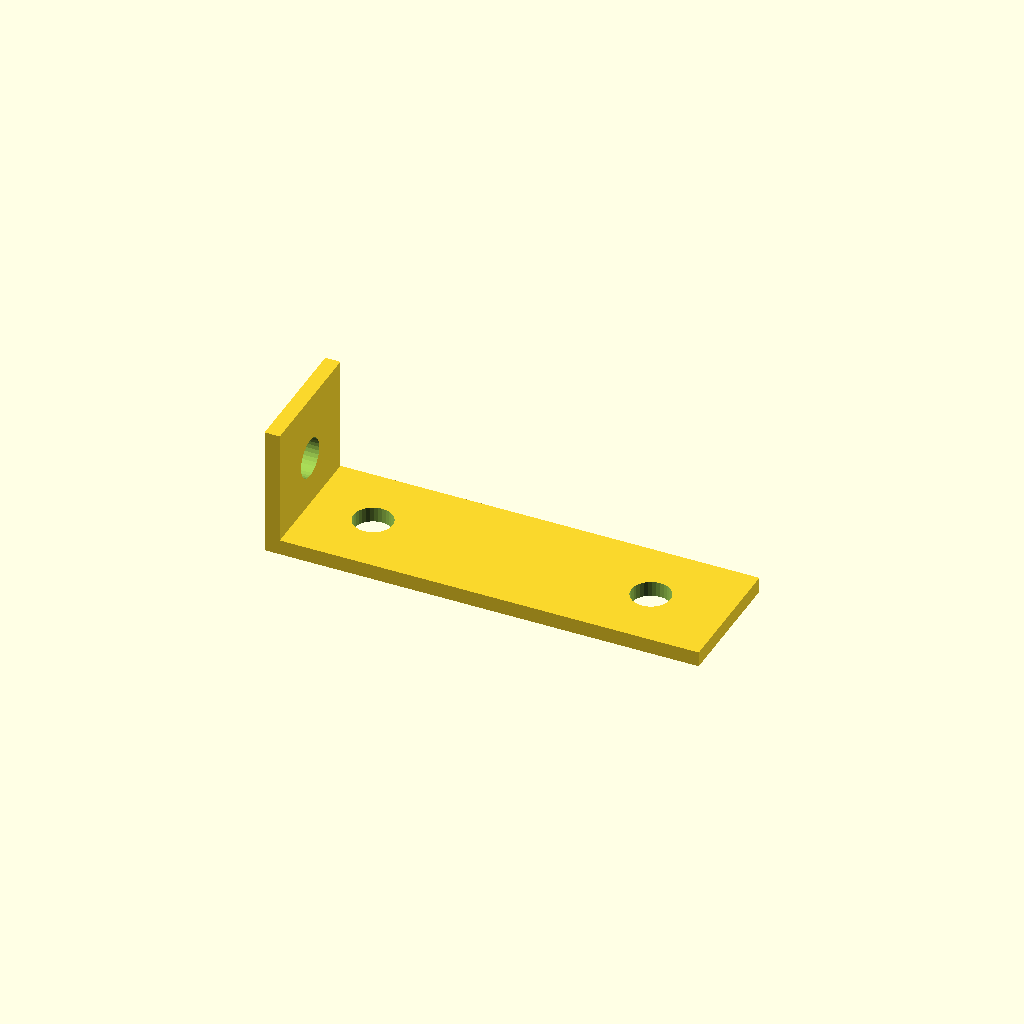
Cell 1: the model at its default parameters.
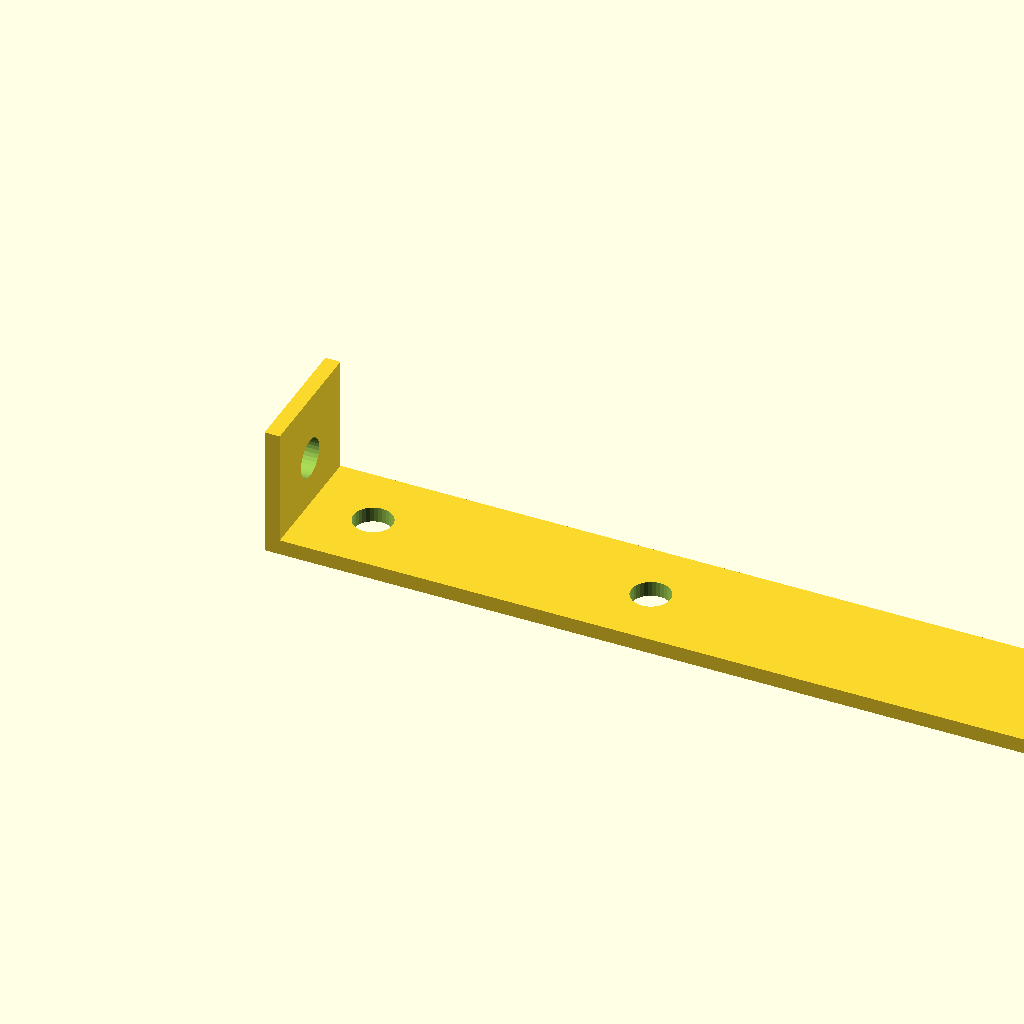
Cell 2: the same model with run_out = 200.
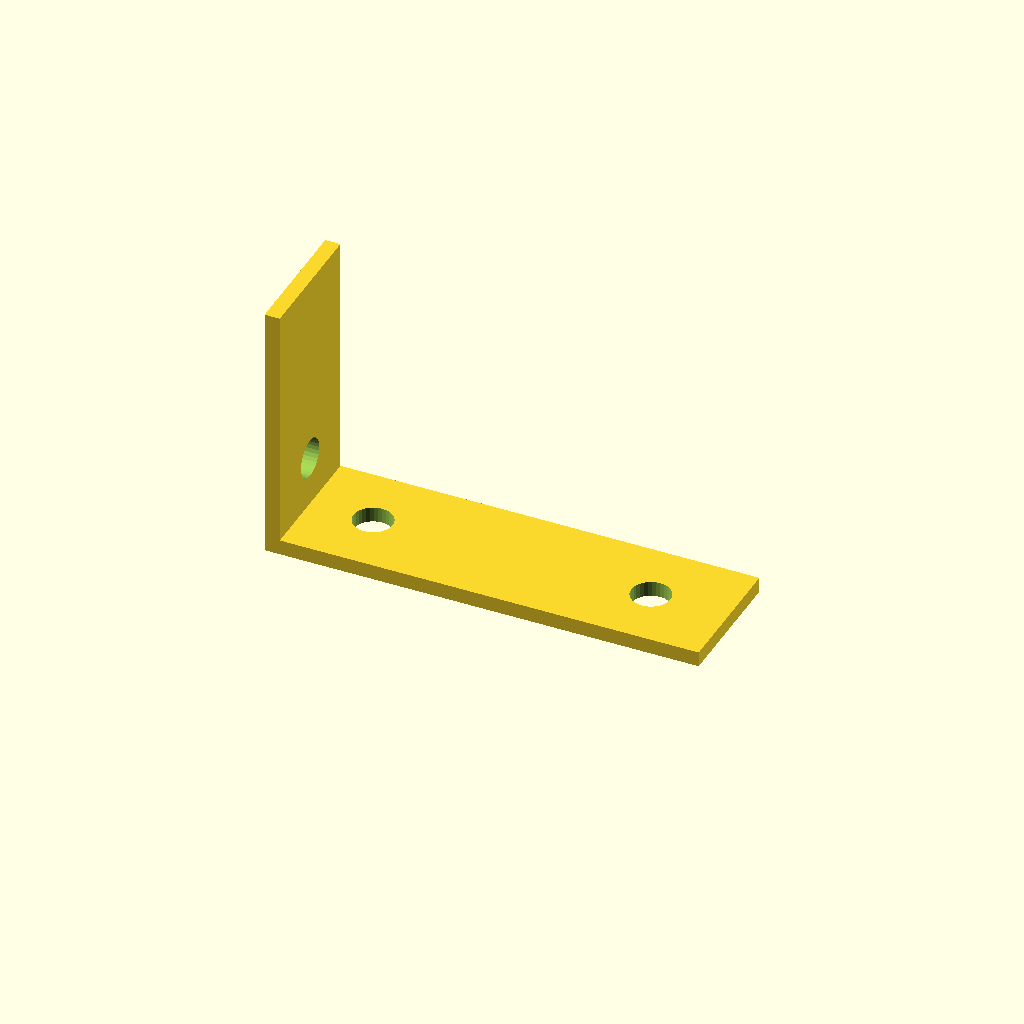
Cell 3: the same model with rise = 60.
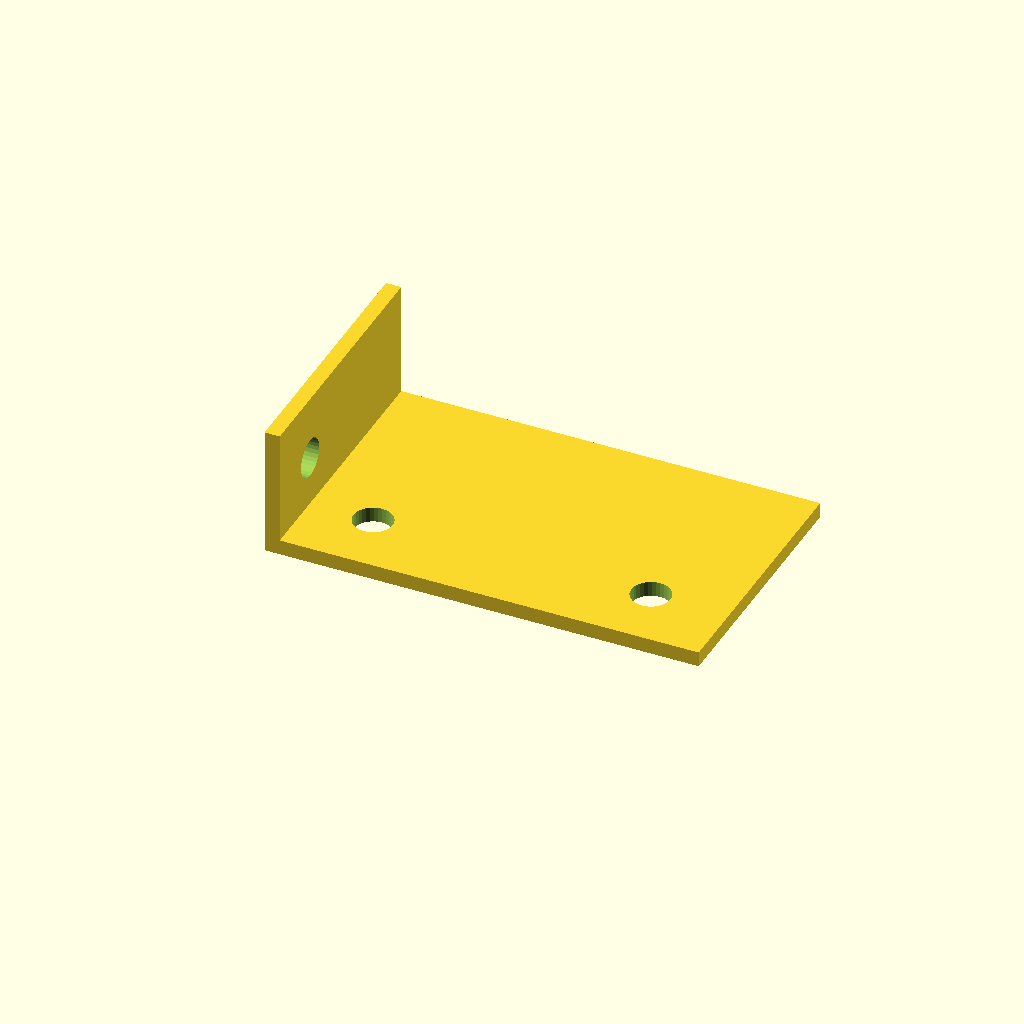
Cell 4: bracket_w = 60 (everything else at default).
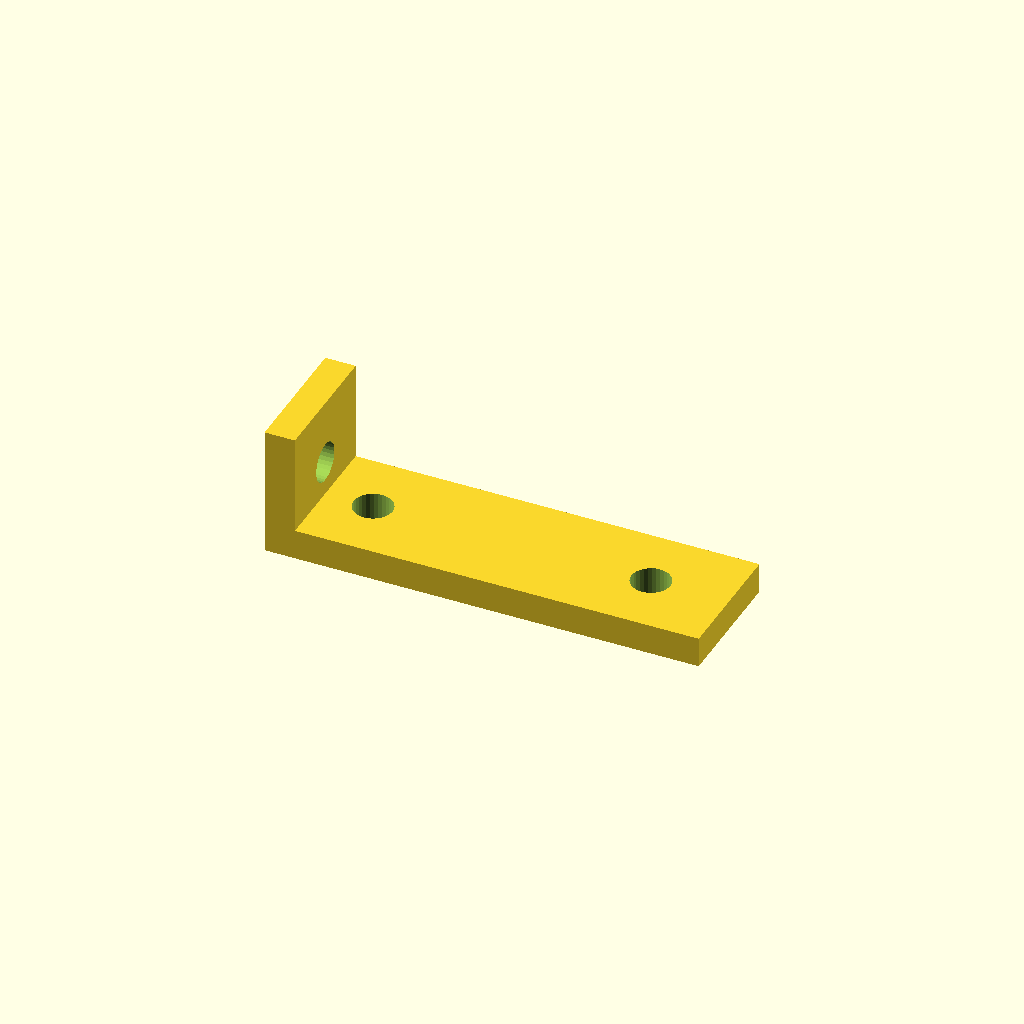
Cell 5: the same model with sheet_t = 7.
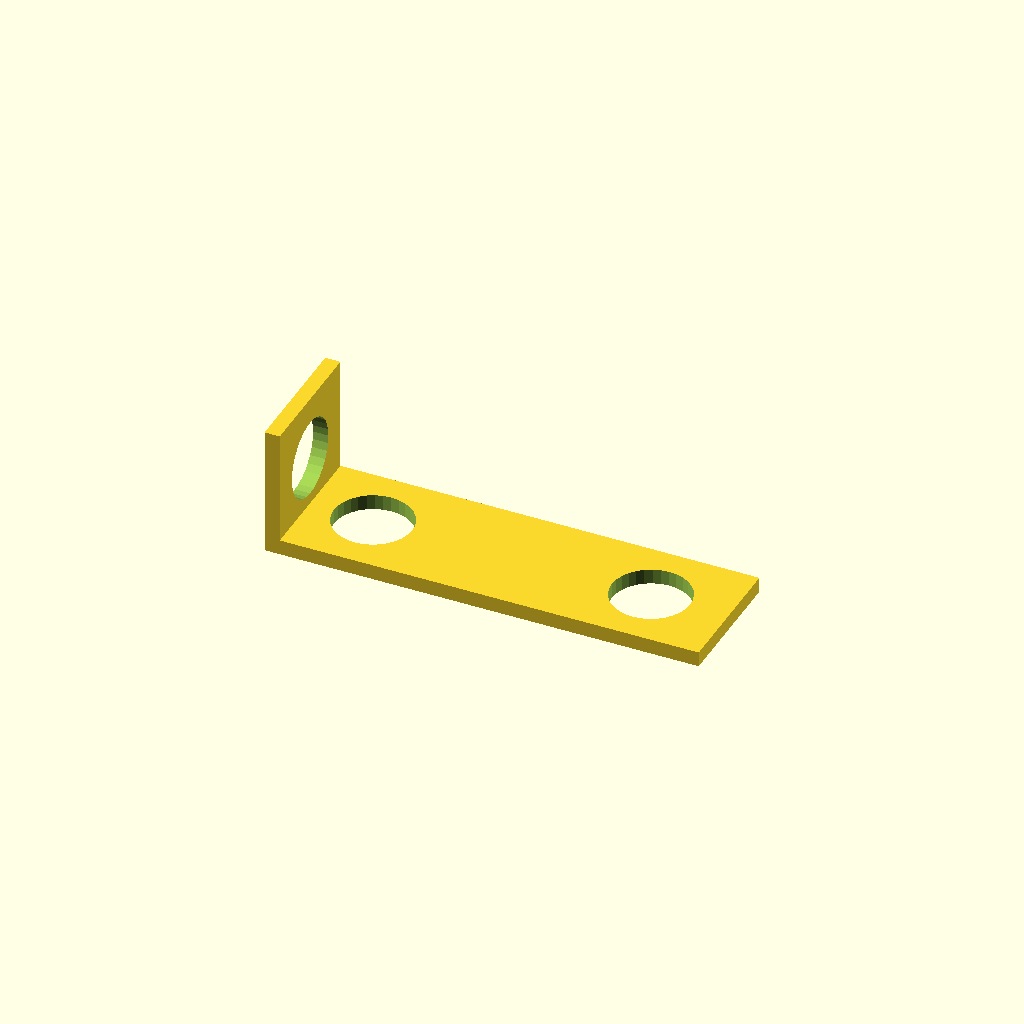
Cell 6: hole_d = 18 (everything else at default).
All cells are drawn from one camera (rotation 55°, 0°, 25°, orthographic, colour scheme Cornfield), so only the parameter changes between them.
Source of the model, optional_data/data/gen2/lbrackets/part_0079.scad:
$fn = 32;

// ----------------------------------------------------------------------
// L-bracket: 100 x 30 x 30 mm
// ----------------------------------------------------------------------

// --- parameters (mm) ---
run_out = 100;            // horizontal leg, X
rise = 30;                // vertical leg, Z
bracket_w = 30;           // bracket depth, Y
sheet_t = 3.5;            // plate thickness
hole_d = 9;               // clearance for M8

module hole_z(px, py) {
  translate([px, py, -2.5]) cylinder(h = sheet_t + 5, d = hole_d);
}
module hole_x(pz, py) {
  translate([-2.5, py, pz]) rotate([0, 90, 0]) cylinder(h = sheet_t + 5, d = hole_d);
}

difference() {
  union() {
    /* horizontal leg */
    cube([run_out, bracket_w, sheet_t]);
    /* vertical leg, overlapping the corner block */
    cube([sheet_t, bracket_w, rise]);
  }
  hole_z(18, 15);
  hole_z(82, 15);
  hole_x(15, 15);
}
Parameter table extracted from the source (name, type, default, range or options):
run_out: number, default 100
rise: number, default 30
bracket_w: number, default 30
sheet_t: number, default 3.5
hole_d: number, default 9
